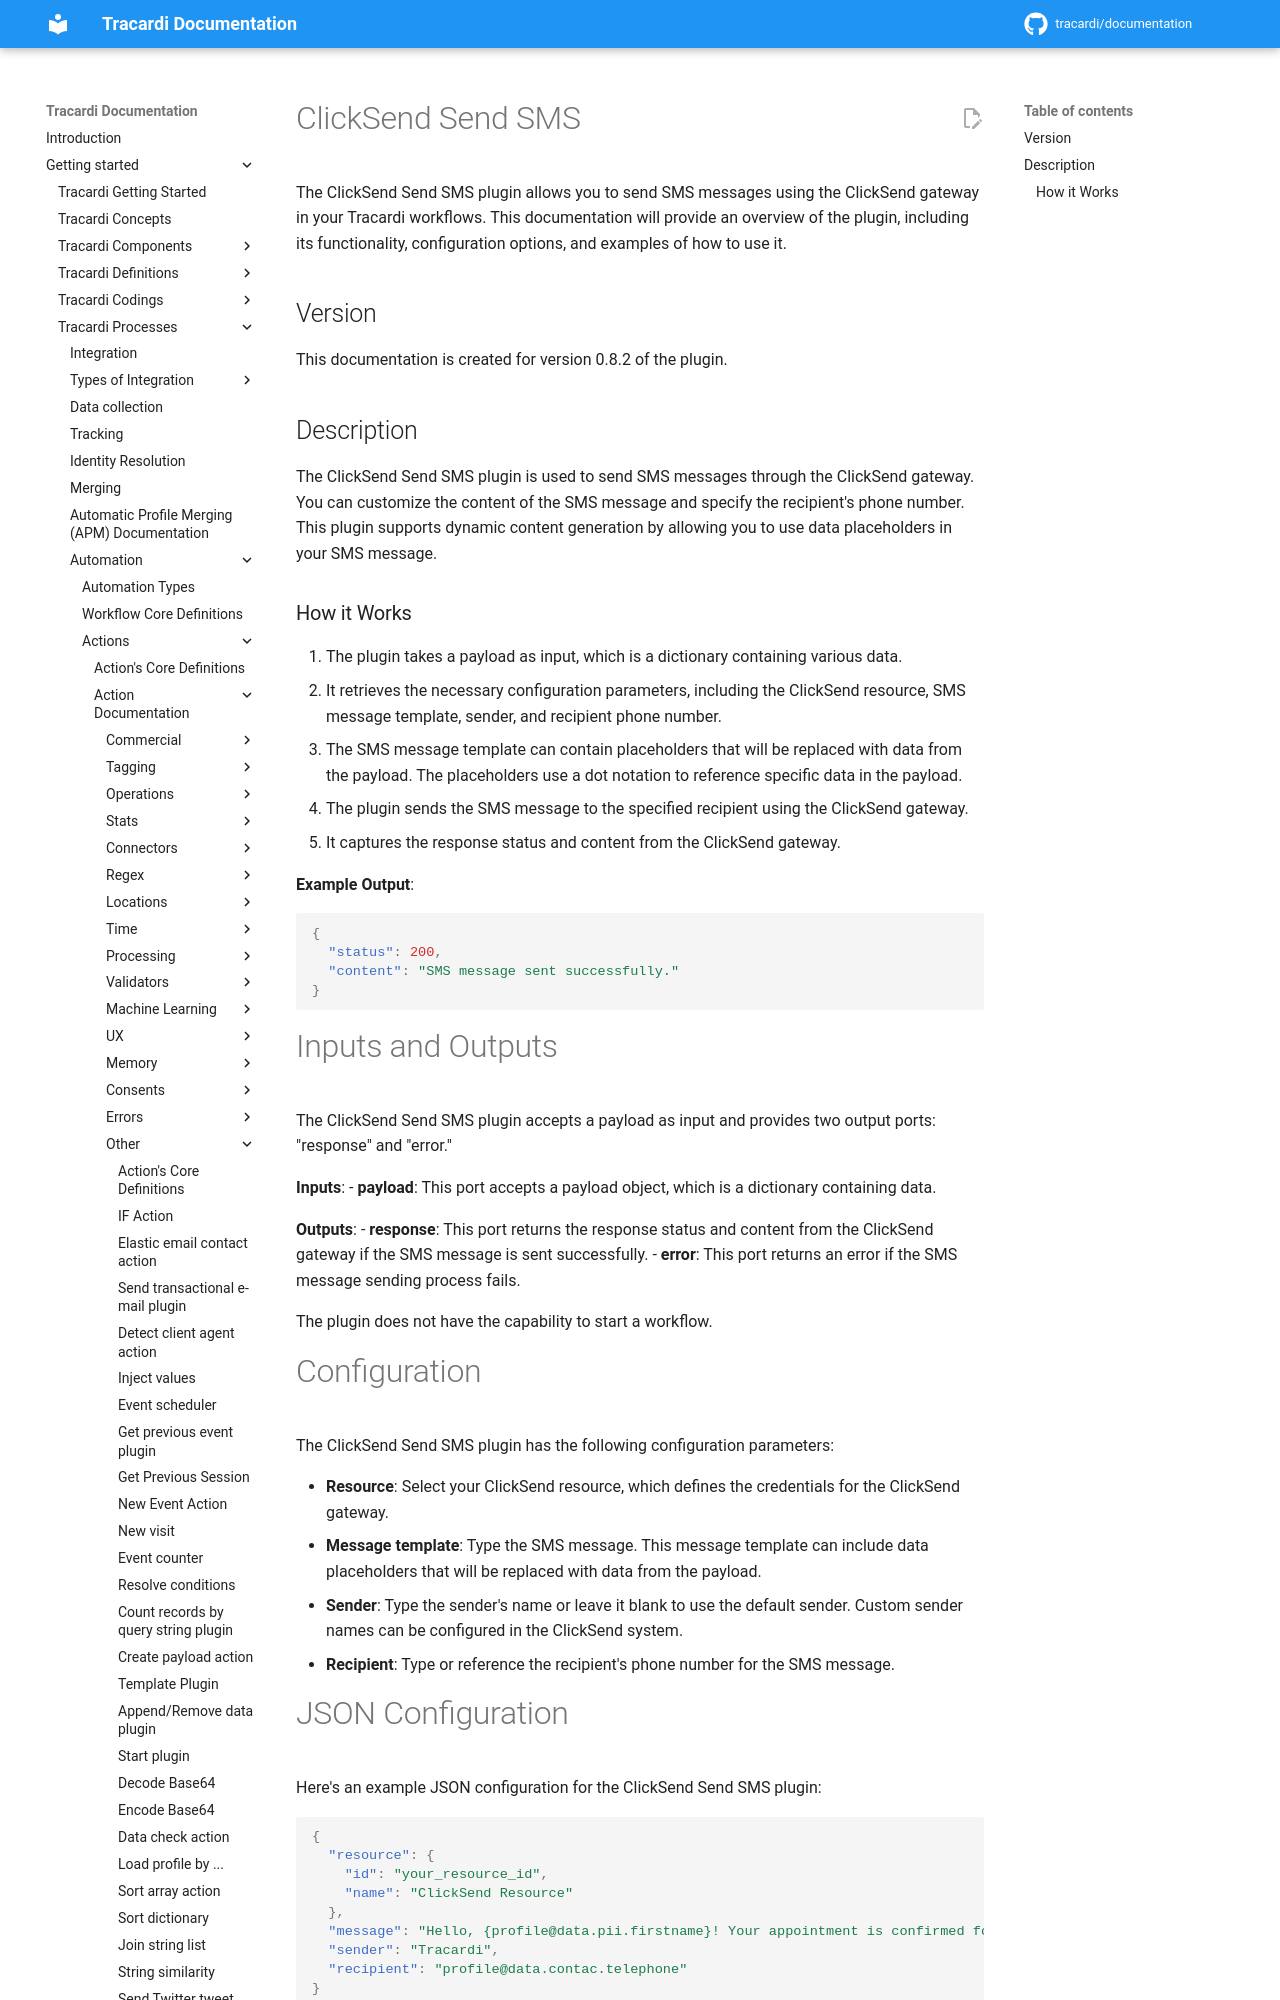

repository: Tracardi/documentation · page: 1.1.x/getting_started/processes/workflow/actions/clicksend_sms/index.html · generator: mkdocs

# ClickSend Send SMS

The ClickSend Send SMS plugin allows you to send SMS messages using the ClickSend gateway in your Tracardi workflows. This documentation will provide an overview of the plugin, including its functionality, configuration options, and examples of how to use it.

## Version

This documentation is created for version 0.8.2 of the plugin.

## Description

The ClickSend Send SMS plugin is used to send SMS messages through the ClickSend gateway. You can customize the content of the SMS message and specify the recipient's phone number. This plugin supports dynamic content generation by allowing you to use data placeholders in your SMS message.

### How it Works

1. The plugin takes a payload as input, which is a dictionary containing various data.
2. It retrieves the necessary configuration parameters, including the ClickSend resource, SMS message template, sender, and recipient phone number.
3. The SMS message template can contain placeholders that will be replaced with data from the payload. The placeholders use a dot notation to reference specific data in the payload.
4. The plugin sends the SMS message to the specified recipient using the ClickSend gateway.
5. It captures the response status and content from the ClickSend gateway.

**Example Output**:
```json
{
  "status": 200,
  "content": "SMS message sent successfully."
}
```
